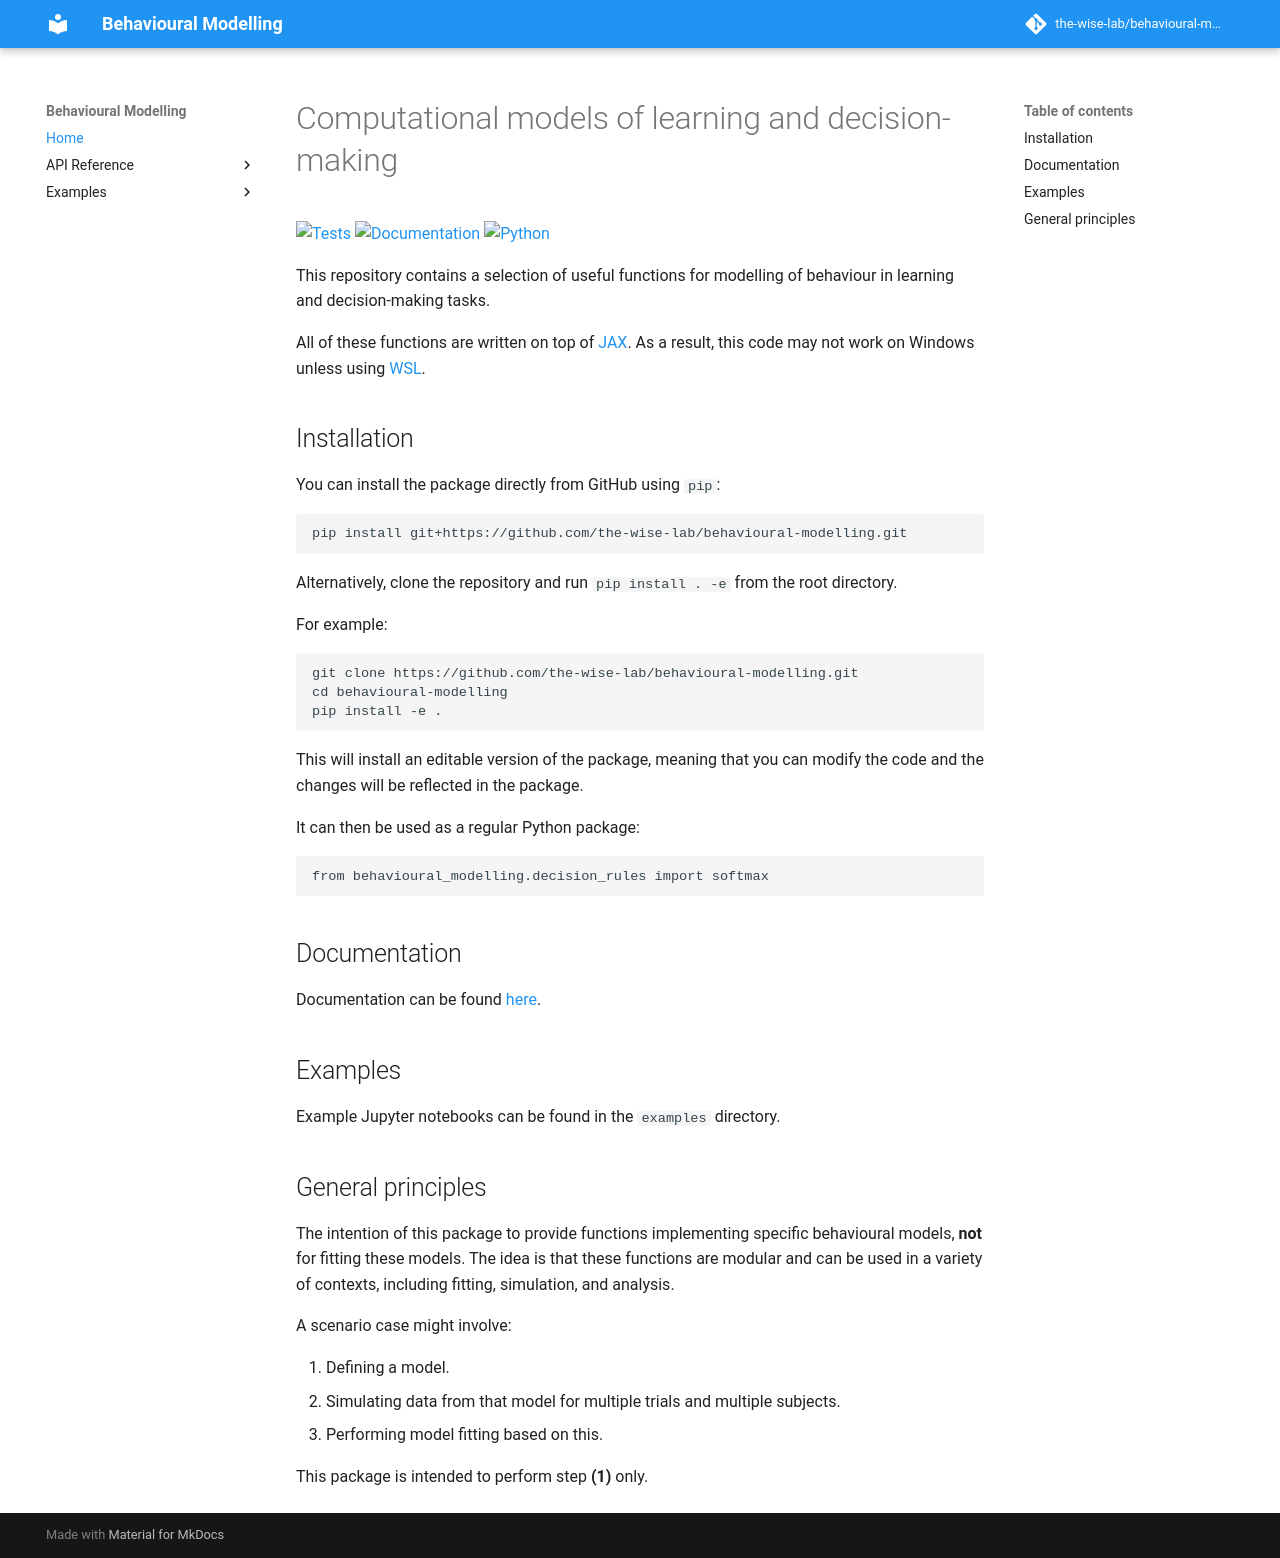

repository: the-wise-lab/behavioural-modelling · page: index.html · generator: mkdocs


# Computational models of learning and decision-making

[![Tests](https://github.com/the-wise-lab/behavioural-modelling/actions/workflows/tests.yml/badge.svg)](https://github.com/the-wise-lab/behavioural-modelling/actions/workflows/tests.yml)
[![Documentation](https://img.shields.io/badge/docs-latest-blue.svg)](https://behavioural-modelling.thewiselab.org)
[![Python](https://img.shields.io/badge/python-≥3.8-blue.svg)](https://www.python.org)

This repository contains a selection of useful functions for modelling of behaviour in learning and decision-making tasks.

All of these functions are written on top of [JAX](jax.readthedocs.io/). As a result, this code may not work on Windows unless using [WSL](https://docs.microsoft.com/en-us/windows/wsl/install-win10).

## Installation

You can install the package directly from GitHub using `pip`:

```bash
pip install git+https://github.com/the-wise-lab/behavioural-modelling.git
```

Alternatively, clone the repository and run `pip install . -e` from the root directory.

For example:

```bash
git clone https://github.com/the-wise-lab/behavioural-modelling.git
cd behavioural-modelling
pip install -e . 
```

This will install an editable version of the package, meaning that you can modify the code and the changes will be reflected in the package.

It can then be used as a regular Python package:

```python
from behavioural_modelling.decision_rules import softmax
```

## Documentation

Documentation can be found [here](https://behavioural-modelling.thewiselab.org).

## Examples

Example Jupyter notebooks can be found in the `examples` directory.

## General principles

The intention of this package to provide functions implementing specific behavioural models, **not** for fitting these models. The idea is that these functions are modular and can be used in a variety of contexts, including fitting, simulation, and analysis.

A scenario case might involve:

1. Defining a model.
2. Simulating data from that model for multiple trials and multiple subjects.
3. Performing model fitting based on this.

This package is intended to perform step **(1)** only.
